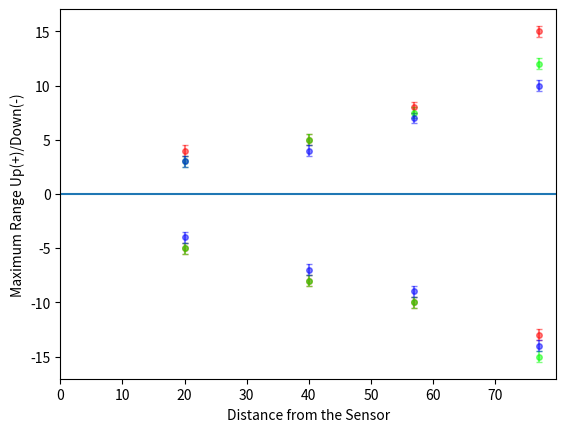
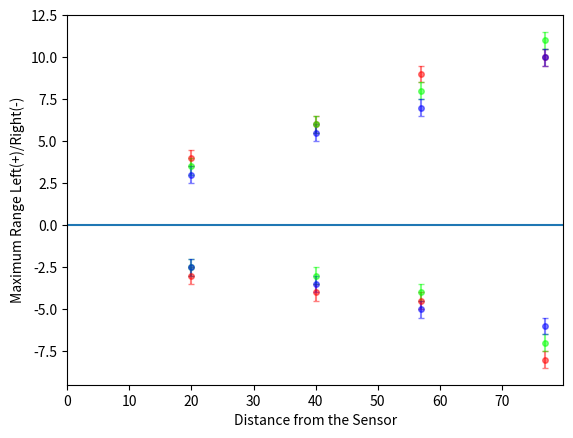

These charts were generated, in order, by the following Python code:
import matplotlib.pyplot as plt
plt.figure(1)
distances = [20, 20, 40, 40, 57, 57, 77, 77]
top=[4,-5,5,-8,8,-10,15,-13]
mid=[3,-5,5,-8,7.5,-10,12,-15]
bot=[3,-4,4,-7,7,-9,10,-14]
err = [0.5,0.5,0.5,0.5,0.5,0.5,0.5,0.5]
plt.errorbar(distances, top, yerr=err, fmt="o",c=(1,0,0,0.5),ms=4,capsize=2)
plt.errorbar(distances, mid, yerr=err, fmt="o",c=(0,1,0,0.5),ms=4,capsize=2)
plt.errorbar(distances, bot, yerr=err, fmt="o",c=(0,0,1,0.5),ms=4,capsize=2)
plt.axhline(0)
plt.xlim(left=0)
plt.xlabel("Distance from the Sensor")
plt.ylabel("Maximum Range Up(+)/Down(-)")
plt.show()
plt.figure(2)
top=[-3,4,-4,6,-4.5,9,-8,10]
mid=[-2.5,3.5,-3,6,-4,8,-7,11]
bot=[-2.5,3,-3.5,5.5,-5,7,-6,10]
plt.errorbar(distances, top, yerr=err, fmt="o",c=(1,0,0,0.5),ms=4,capsize=2)
plt.errorbar(distances, mid, yerr=err, fmt="o",c=(0,1,0,0.5),ms=4,capsize=2)
plt.errorbar(distances, bot, yerr=err, fmt="o",c=(0,0,1,0.5),ms=4,capsize=2)
plt.axhline(0)
plt.xlim(left=0)
plt.xlabel("Distance from the Sensor")
plt.ylabel("Maximum Range Left(+)/Right(-)")
plt.show()